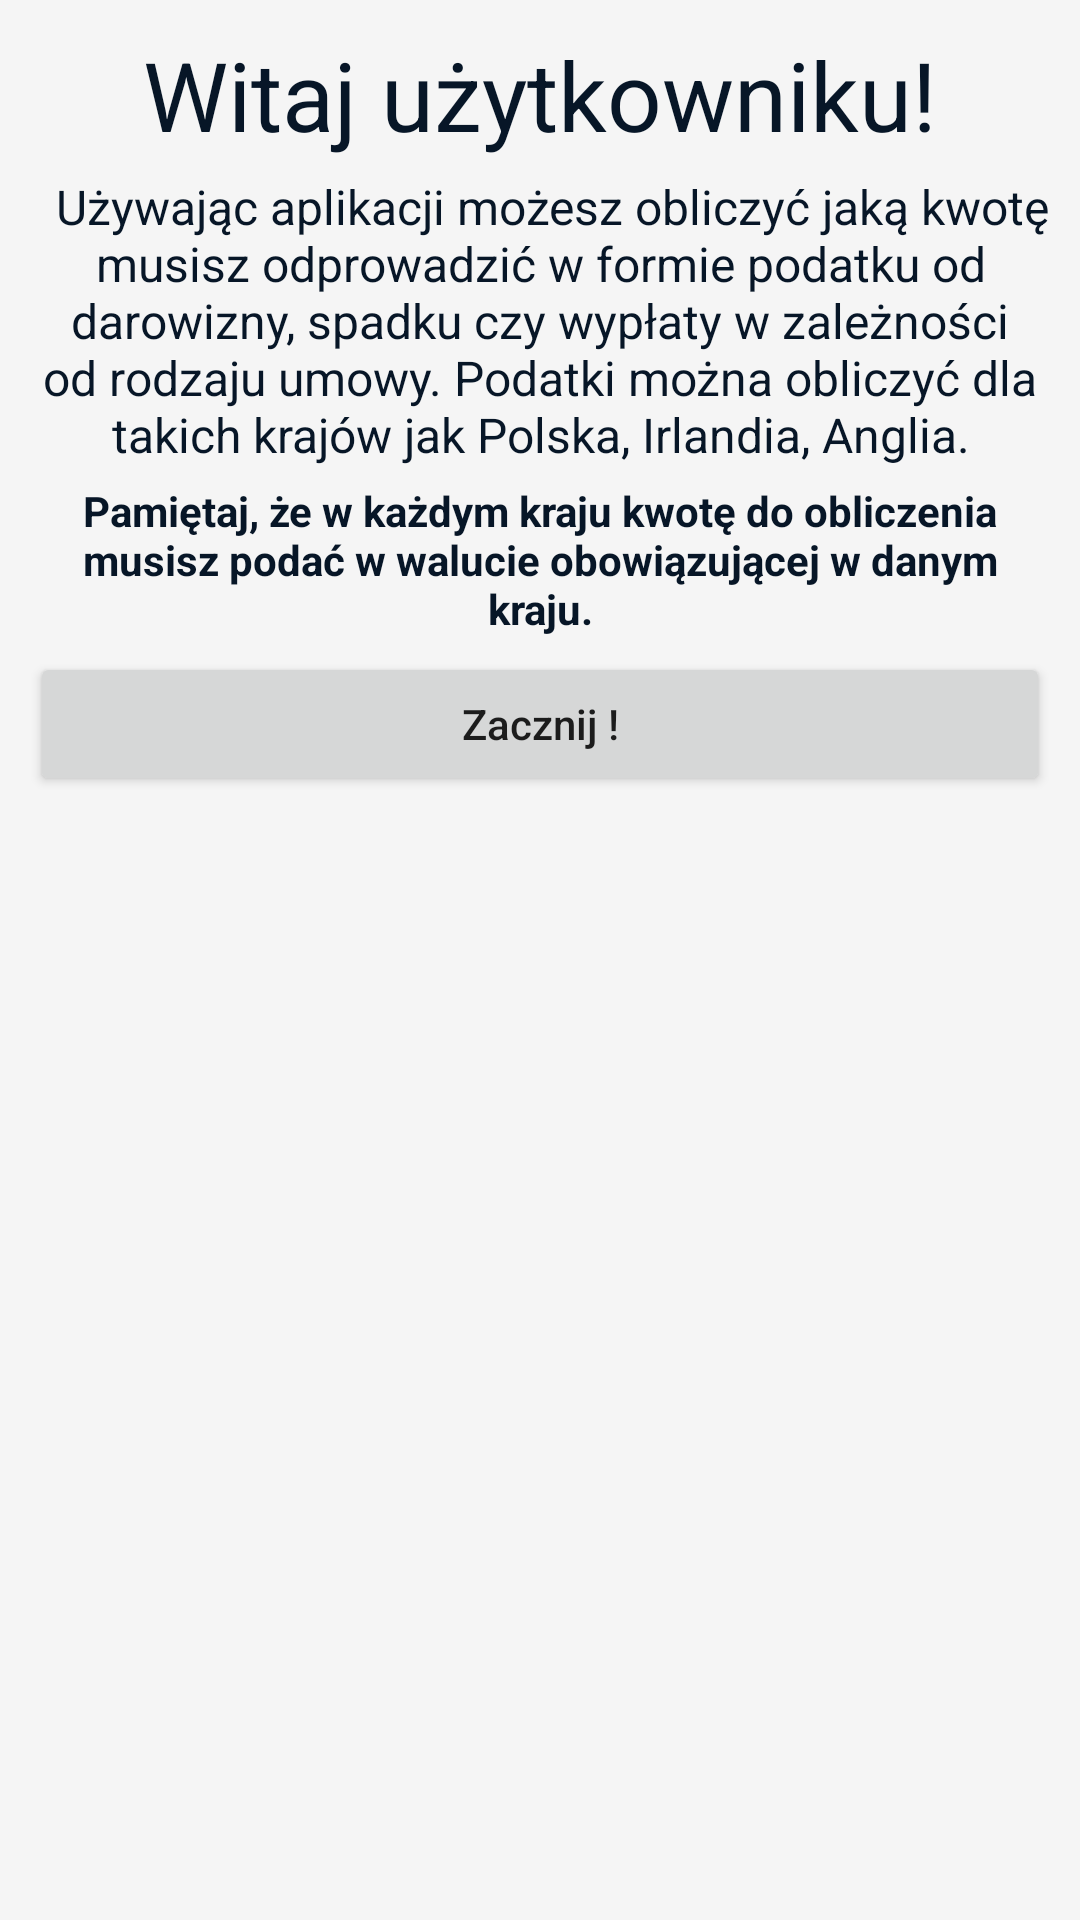

Write the Android layout XML for this screen, with the resource values it uses.
<!-- AndroidManifest.xml: application theme AppTheme -->
<!-- res/layout/activity_main.xml -->
<?xml version="1.0" encoding="utf-8"?>
<LinearLayout xmlns:android="http://schemas.android.com/apk/res/android"
    android:layout_width="match_parent"
    android:layout_height="match_parent"
    android:orientation="vertical"
    android:padding="10dp"
    android:background="@color/eggshell">


    <TextView
        android:id="@+id/textView2"
        android:layout_width="match_parent"
        android:layout_height="wrap_content"
        android:gravity="center"
        android:text="Witaj użytkowniku!"
        android:textColor="@color/text_color"
        android:textSize="32sp" />

    <TextView
        android:id="@+id/textView3"
        android:layout_width="match_parent"
        android:layout_height="wrap_content"
        android:layout_marginTop="5dp"
        android:gravity="center"
        android:text="  Używając aplikacji możesz obliczyć jaką kwotę musisz odprowadzić
w formie podatku od darowizny, spadku czy wypłaty w zależności od rodzaju umowy. Podatki można obliczyć
dla takich krajów jak Polska, Irlandia, Anglia."
        android:textColor="@color/text_color"
        android:textSize="16sp" />

    <TextView
        android:id="@+id/textView4"
        android:layout_width="match_parent"
        android:layout_height="wrap_content"
        android:layout_marginTop="5dp"
        android:gravity="center"
        android:textStyle="bold"
        android:text="Pamiętaj, że w każdym kraju kwotę do obliczenia musisz podać w walucie obowiązującej
w danym kraju."
        android:textColor="@color/text_color" />

    <Button
        android:id="@+id/btnObliczPodatek"
        android:layout_width="match_parent"
        android:layout_height="wrap_content"
        android:layout_marginTop="5dp"
        android:onClick="mObliczPodatek"
        android:text="Zacznij !"
        android:textAllCaps="false" />
</LinearLayout>
<!-- resources referenced by this layout -->
<resources>
  <color name="eggshell">#F5F5F5</color>
  <color name="text_color">#071627</color>
  <style name="AppTheme" parent="Theme.AppCompat.Light.DarkActionBar">
          
          <item name="colorPrimary">@color/colorPrimary</item>
          <item name="colorPrimaryDark">@color/colorPrimaryDark</item>
          <item name="colorAccent">@color/colorAccent</item>
  
  
      </style>
  <color name="colorPrimary">#0f1651</color>
  <color name="colorPrimaryDark">#0f1626</color>
  <color name="colorAccent">#FF533D</color>
</resources>
